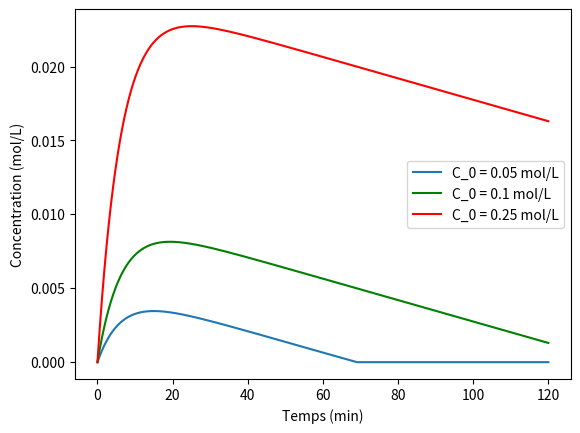

This chart was generated by the following Python code:
import matplotlib.pyplot as plt
import numpy as np
import math
import sys
sys.setrecursionlimit(100000)

C0 = 0.05
Ve = 0.5
Vs = 5
k1 = 0.16
k2 = 0.0000725
T_max = 120

def f(t):
    return max(0,C0*Ve/Vs*(1-math.exp(-k1*t)) - k2*t)

line1, = plt.plot(np.linspace(0,T_max,1000),list(map(f,np.linspace(0,T_max,1000))))
C0 = 0.1
line2, = plt.plot(np.linspace(0,T_max,1000),list(map(f,np.linspace(0,T_max,1000))),'g')
C0 = 0.25
line3, = plt.plot(np.linspace(0,T_max,1000),list(map(f,np.linspace(0,T_max,1000))),'r')
plt.legend((line1, line2, line3), ('C_0 = 0.05 mol/L', 'C_0 = 0.1 mol/L', 'C_0 = 0.25 mol/L'))
plt.ylabel('Concentration (mol/L)')
plt.xlabel('Temps (min)')
plt.show()